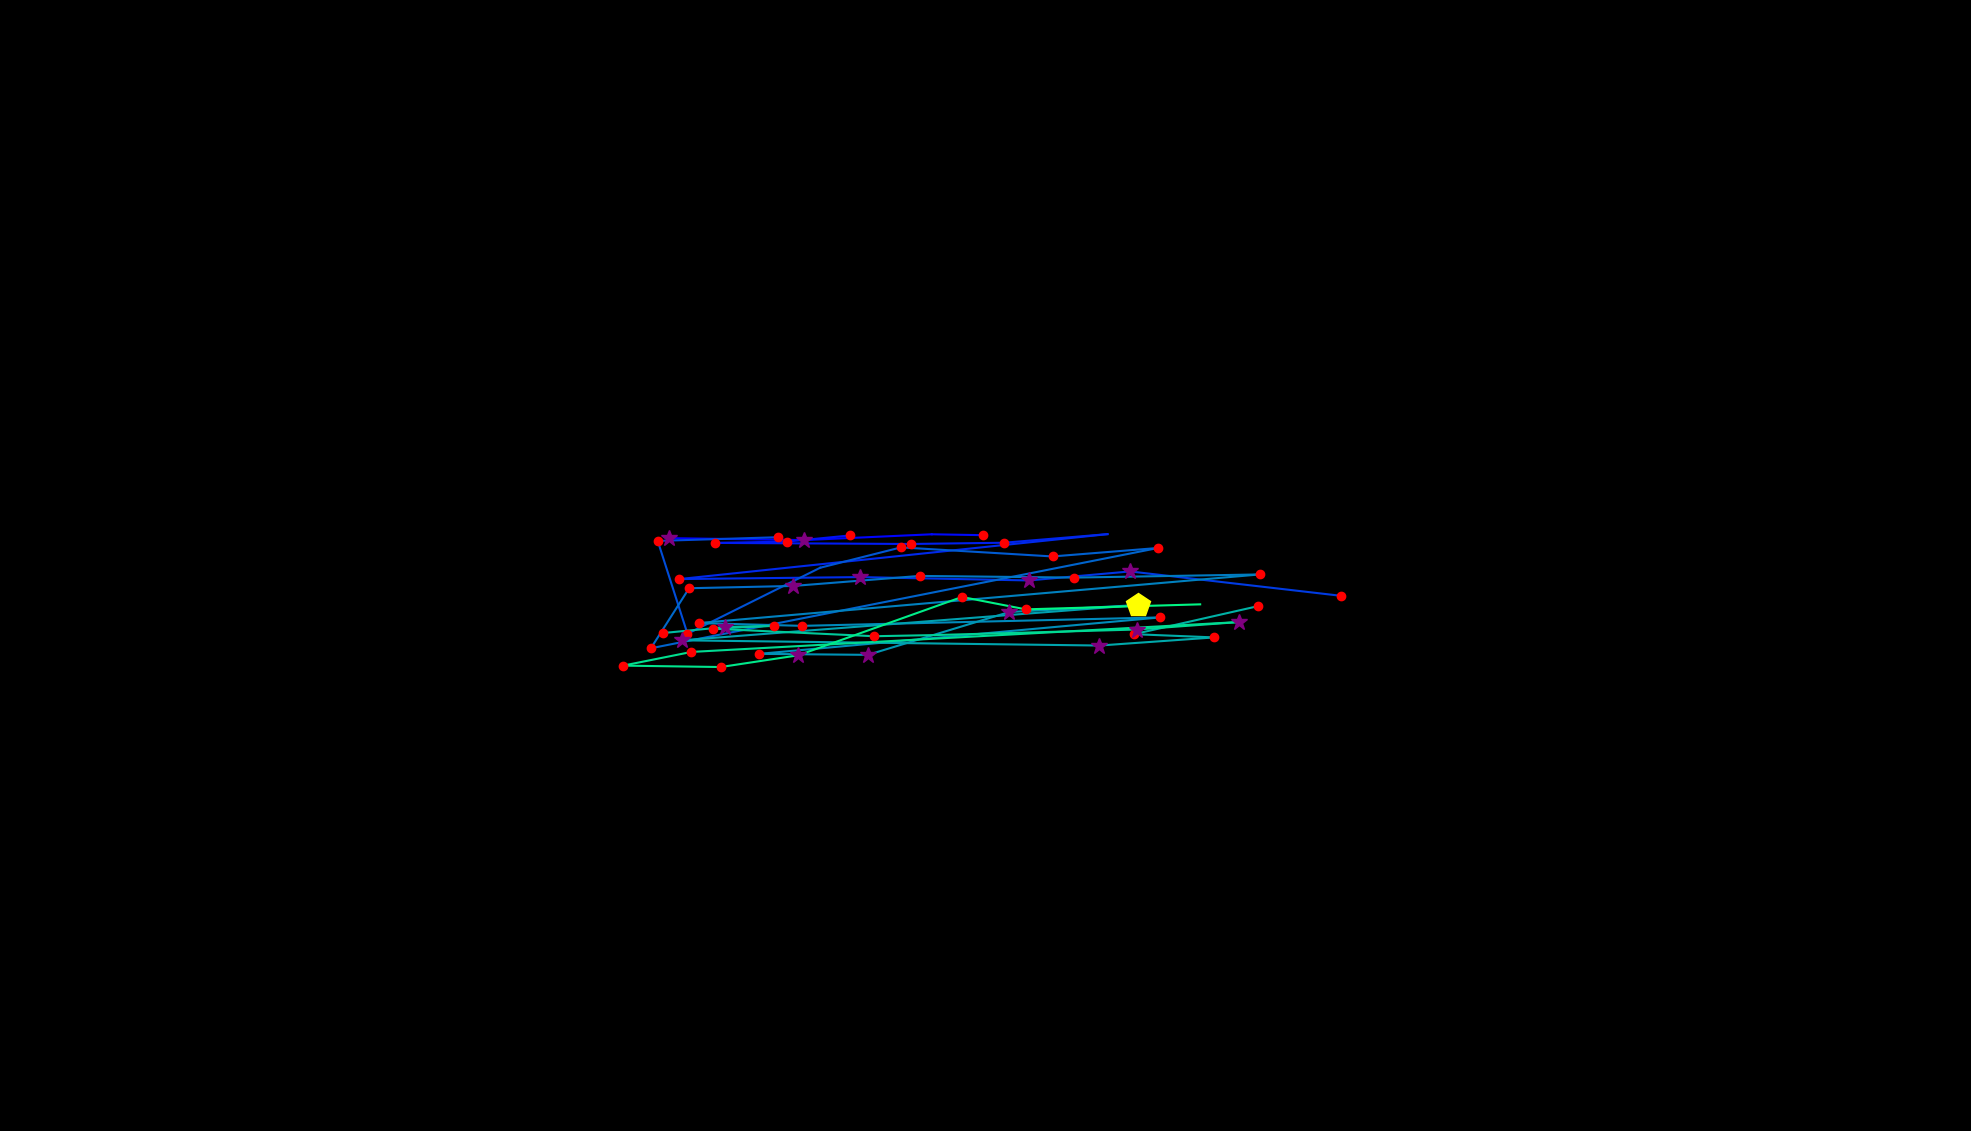

Data behind this chart, as committed beside it:
, fixation_id, timestamp, avg_gaze_x, avg_gaze_y, duration
0, 41.0, 13100, 868.7, 769.9, 349.5
1, 42.0, 13473, 1044, 767.4, 289.2
2, 43.0, 13991, 1210, 775, 108.5
3, 44.0, 14148, 1277, 773.8, 216.9
4, 46.0, 14775, 1105, 773.5, 204.9
5, 47.0, 15004, 1022, 765.4, 156.7
6, 48.0, 15196, 928.6, 763.8, 241
7, 49.0, 15462, 1183, 762.4, 144.6
8, 50.0, 15727, 1304, 764, 192.8
9, 51.0, 15968, 1438, 775.1, 24.1
10, 52.0, 16305, 882.2, 716.8, 132.6
11, 53.0, 16474, 1117, 719.4, 373.6
12, 54.0, 16920, 1336, 715, 385.6
13, 55.0, 17329, 1468, 726.7, 325.4
14, 56.0, 17824, 1741, 695.1, 120.5
15, 58.0, 18354, 1060, 658.8, 108.5
16, 83.0, 24934, 1010, 771.1, 216.9
17, 84.0, 25211, 854.2, 766.4, 216.9
18, 85.0, 25609, 892.8, 645.8, 120.5
19, 86.0, 25813, 1065, 731.5, 96.41
20, 87.0, 25934, 1170, 757.9, 192.8
21, 88.0, 26163, 1367, 746.2, 156.7
22, 89.0, 26368, 1504, 757.2, 192.8
23, 90.0, 26645, 845.3, 626.9, 144.6
24, 91.0, 26898, 894.9, 704.9, 132.6
25, 92.0, 27139, 1030, 707.9, 301.3
26, 93.0, 27464, 1194, 720.9, 204.9
27, 94.0, 27742, 1395, 718.7, 168.7
28, 95.0, 27971, 1636, 722.8, 168.7
29, 96.0, 28236, 907.2, 659.6, 216.9
30, 97.0, 28477, 1042, 656, 168.7
31, 98.0, 29091, 1506, 667, 156.7
32, 99.0, 29718, 985.9, 619.7, 168.7
33, 100.0, 29923, 1127, 618.4, 373.6
34, 101.0, 30345, 1311, 674, 337.4
35, 102.0, 30706, 1477, 683, 421.8
36, 103.0, 31200, 885.2, 637.2, 253.1
37, 104.0, 31526, 1428, 630.5, 313.3
38, 105.0, 31863, 1577, 641, 180.8
39, 106.0, 32080, 1473, 645.2, 241
40, 107.0, 32345, 1634, 681.6, 156.7
41, 109.0, 32936, 861, 646.7, 229
42, 110.0, 33189, 941.7, 654.5, 289.2
43, 111.0, 33502, 1005, 656.1, 168.7
44, 112.0, 33695, 925.5, 652.3, 168.7
45, 113.0, 33888, 1135, 642.6, 132.6
46, 114.0, 34044, 1214, 644.1, 96.41
47, 115.0, 34514, 1476, 651.3, 253.1
48, 116.0, 34792, 1609, 660.9, 313.3
49, 117.0, 35177, 898, 622.2, 120.5
50, 118.0, 35334, 809.3, 604.4, 229
51, 119.0, 35635, 936, 602.6, 156.7
52, 120.0, 35816, 1037, 617.8, 253.1
53, 121.0, 36141, 1249, 693.5, 144.6
54, 122.0, 36310, 1332, 677.5, 144.6
55, 123.0, 36539, 1559, 684, 96.41
